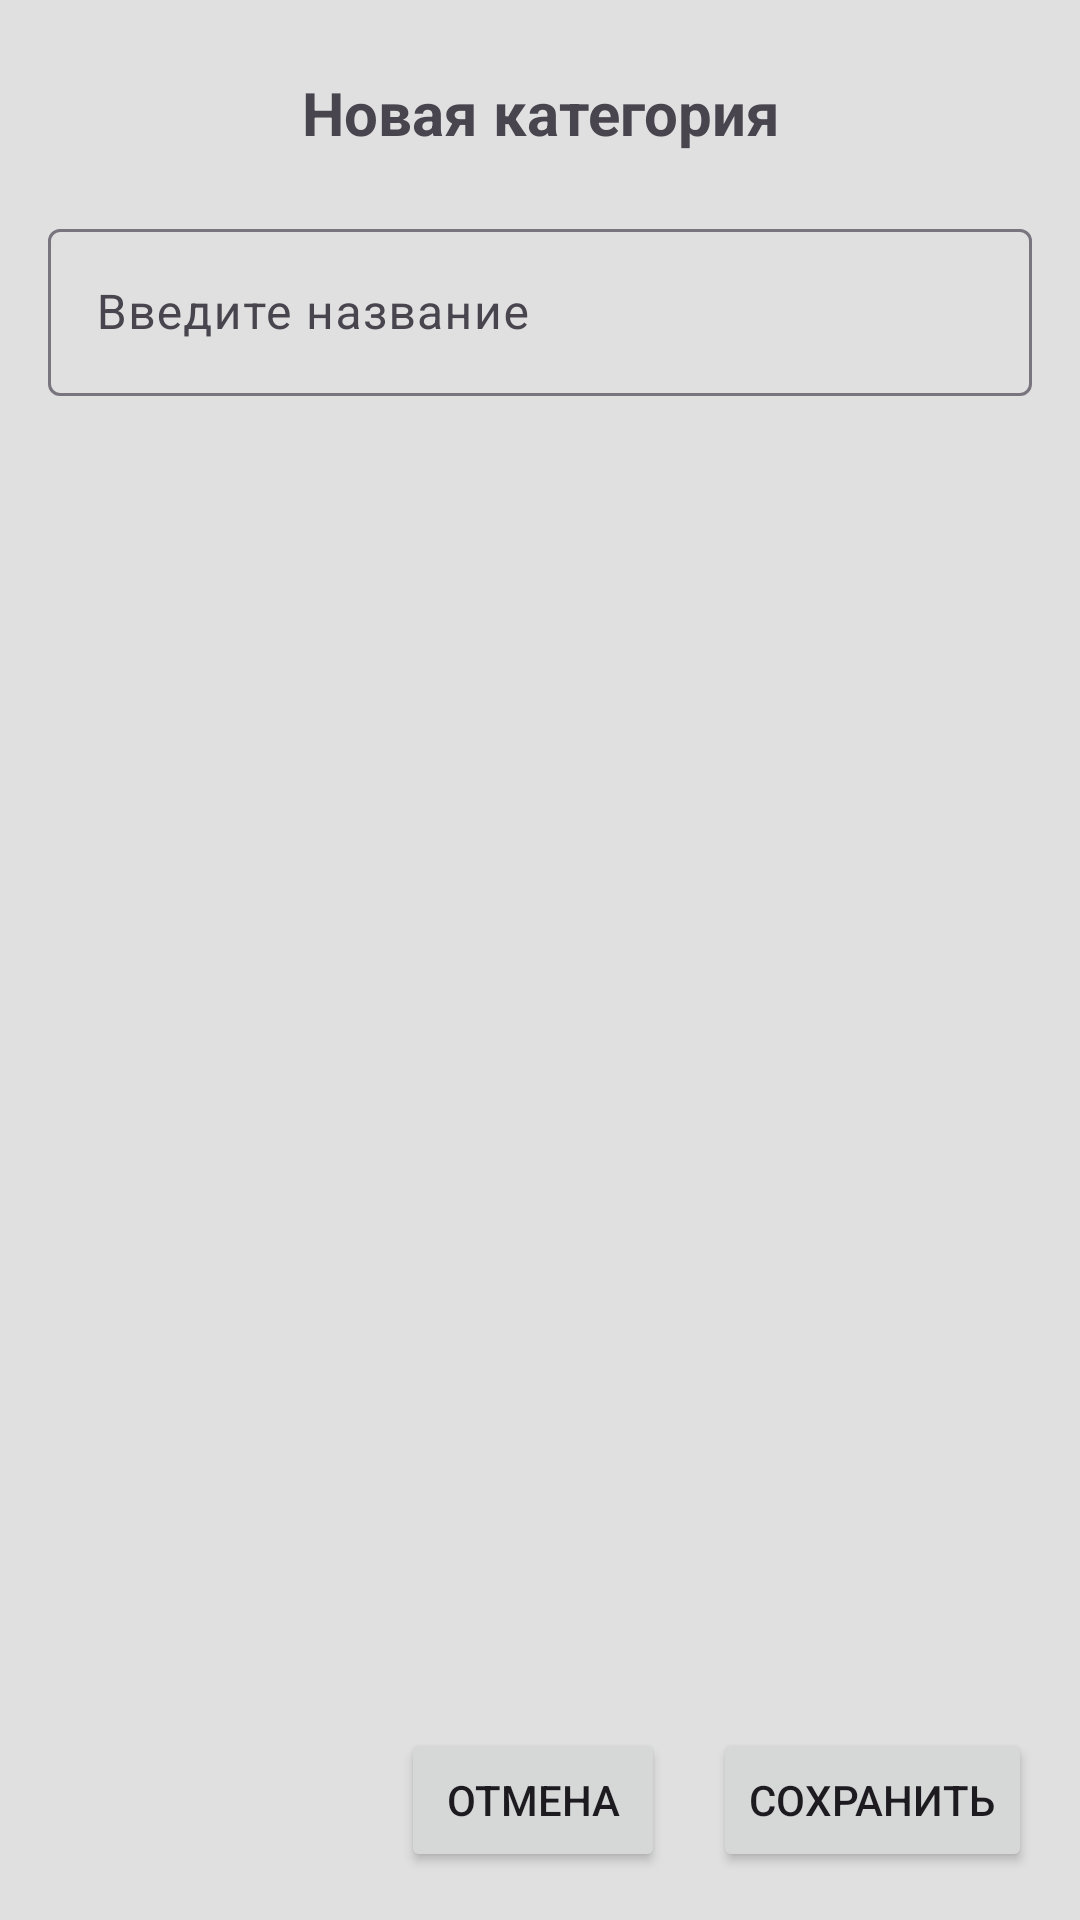

Reconstruct the res/layout file that produces this screen, plus the resources it refers to.
<!-- AndroidManifest.xml: application theme Theme.MoneyMind -->
<!-- res/layout/activity_add_category.xml -->
<?xml version="1.0" encoding="utf-8"?>
<LinearLayout
    xmlns:android="http://schemas.android.com/apk/res/android"
    android:layout_width="match_parent"
    android:layout_height="match_parent"
    android:orientation="vertical"
    android:padding="16dp">

    
    <TextView
        android:id="@+id/topTitle"
        android:layout_width="match_parent"
        android:layout_height="wrap_content"
        android:text="Новая категория"
        android:textSize="20sp"
        android:textStyle="bold"
        android:gravity="center"
        android:padding="8dp"/>

    
    <com.google.android.material.textfield.TextInputLayout
        android:layout_width="match_parent"
        android:layout_height="wrap_content"
        android:layout_marginTop="12dp">

        <com.google.android.material.textfield.TextInputEditText
            android:id="@+id/inputCategoryName"
            android:layout_width="match_parent"
            android:layout_height="wrap_content"
            android:hint="Введите название"
            android:textSize="16sp" />
    </com.google.android.material.textfield.TextInputLayout>
    
    <androidx.recyclerview.widget.RecyclerView
        android:id="@+id/iconGridRecycler"
        android:layout_width="match_parent"
        android:layout_height="0dp"
        android:layout_weight="1"
        android:layout_marginTop="16dp"/>

    
    <LinearLayout
        android:layout_width="match_parent"
        android:layout_height="wrap_content"
        android:orientation="horizontal"
        android:gravity="end"
        android:layout_marginTop="8dp">

        <Button
            android:id="@+id/btnCancel"
            android:layout_width="wrap_content"
            android:layout_height="wrap_content"
            android:text="Отмена" />

        <Space
            android:layout_width="16dp"
            android:layout_height="wrap_content" />

        <Button
            android:id="@+id/btnSave"
            android:layout_width="wrap_content"
            android:layout_height="wrap_content"
            android:text="Сохранить" />
    </LinearLayout>
</LinearLayout>
<!-- resources referenced by this layout -->
<resources>
  <style name="Theme.MoneyMind" parent="Theme.Material3.DayNight.NoActionBar">
          
          <item name="colorPrimary">@color/md_theme_primary</item>
          <item name="colorOnPrimary">@color/md_theme_onPrimary</item>
          <item name="colorSecondary">@color/md_theme_secondary</item>
          <item name="android:colorBackground">@color/md_theme_background</item>
          <item name="colorSurface">@color/md_theme_surface</item>
          <item name="colorError">@color/md_theme_error</item>
  
          
          <item name="android:statusBarColor" tools:targetApi="l">?attr/colorPrimary</item>
          <item name="android:navigationBarColor" tools:targetApi="l">?attr/colorPrimary</item>
  
          
          <item name="android:windowSplashScreenAnimatedIcon" tools:targetApi="31">@null</item>
          <item name="android:windowSplashScreenBackground" tools:targetApi="31">@null</item>
          <item name="android:windowSplashScreenIconBackgroundColor" tools:targetApi="31">@null</item>
      </style>
  <color name="md_theme_primary">#1B263B</color>
  <color name="md_theme_onPrimary">#F0F0F0</color>
  <color name="md_theme_secondary">#C28840</color>
  <color name="md_theme_background">#E0E0E0</color>
  <color name="md_theme_surface">#F5F5F5</color>
  <color name="md_theme_error">#8B2F2F</color>
</resources>
